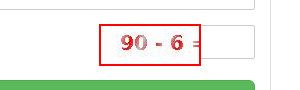
Task: This process is about learning the RPA using UiPath from scratch.
Workflow: EPFO_Captcha

Step 1: get-text from the image 'captcha_id'

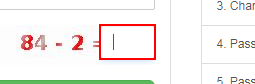
Step 2: type [Result.ToString] into the text box 'captcha'
